10-way image classification set "dataset" from GitHub (agonzted/SorterHardware); label vocabulary: abrazaderas, brocas, clavos, dados, desarmadores, grapas, rondanas, tabique, tornillos, tuercas.

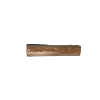
Label: tabique

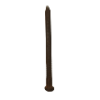
Label: clavos

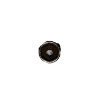
Label: dados

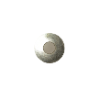
Label: rondanas

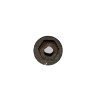
Label: tuercas

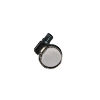
Label: abrazaderas
